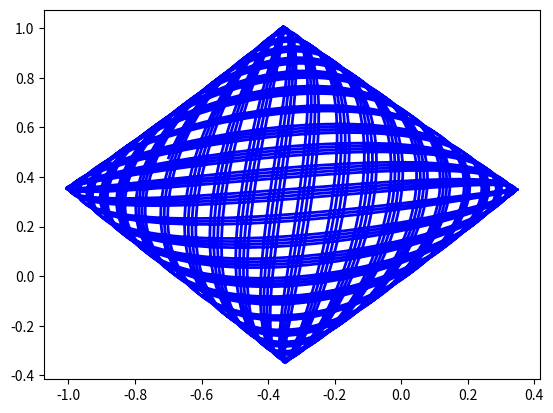

Reproduce this figure in Python.
import numpy as np
from scipy.integrate import odeint
from math import sin,cos,radians,atan2
import matplotlib.pyplot as plt

def cp(th,t):
    m1 = 0.174
    m2 = 0.174
    l1 = 0.38
    l2 = 0.38
    a1 = 0.30
    a2 = 0.30
    k = 1.45
    w = 0.35
    H = 0.1436
    W = 0.0709
    g = 9.8
    
    Izz1 = (1/12) * m1 * (H**2 + W**2) + m1 * l1**2
    Izz2 = (1/12) * m2 * (H**2 + W**2) + m2 * l2**2
    
    c = w - a1 * sin(th[0]) + a2 * sin(th[2])
    d = 0 + a2 * cos(th[0]) - a2 * cos(th[2])
    
    x = (c**2 + d**2)**0.5
    
    alpha1 = atan2(d,c) + th[0]
    alpha2 = atan2(d,c) + th[2]
    
    ddth1 = (-1/Izz1) * (a1 * k * x * cos(alpha1) + m1 * g * l1 * sin(th[0]))
    ddth2 = (1/Izz2) * (a2 * k * x * cos(alpha2) - m2 * g * l1 * sin(th[2]))
    return [th[1], ddth1, th[3], ddth2]

    
t = np.linspace(0,60,8000)
th0 = [radians(20), 0, radians(20), 0]
ths = odeint(cp, th0, t)
t = t.tolist()
#plt.plot(t,ths[:,0], color='blue',linewidth=2, markersize=12)
#plt.plot(t,ths[:,2], color='red' ,linewidth=2, markersize=12)
plt.plot(ths[:,0],ths[:,2], color='blue' ,linewidth=2, markersize=12)
